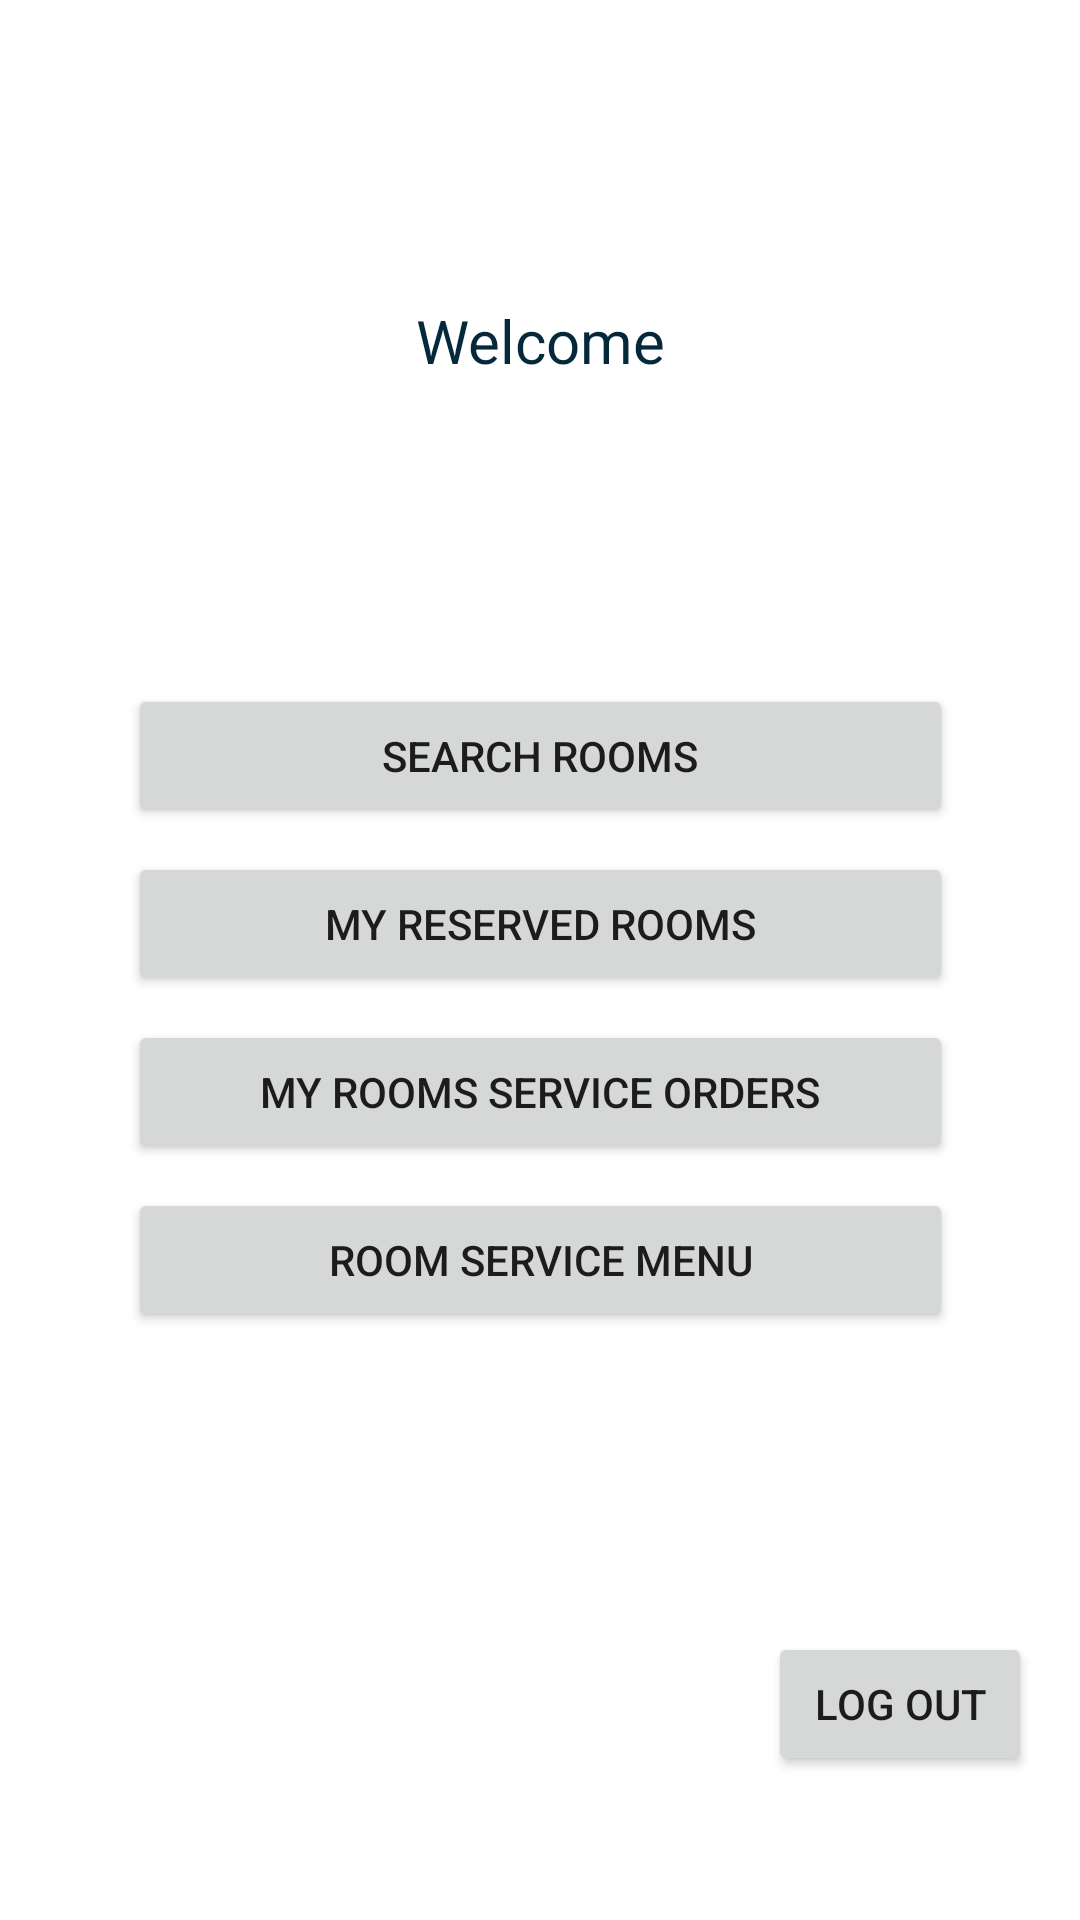

Here is an Android app screen rendered from its layout file. Give the layout XML and the strings, colors and styles it references.
<!-- AndroidManifest.xml: application theme Theme.FinalProject -->
<!-- res/layout/activity_home.xml -->
<?xml version="1.0" encoding="utf-8"?>
<ScrollView xmlns:android="http://schemas.android.com/apk/res/android"
    xmlns:app="http://schemas.android.com/apk/res-auto"
    xmlns:tools="http://schemas.android.com/tools"
    android:layout_width="fill_parent"
    android:layout_height="fill_parent"
    tools:context=".HomeActivity"
    tools:layout_editor_absoluteX="1dp"
    tools:layout_editor_absoluteY="1dp">

    <androidx.constraintlayout.widget.ConstraintLayout
        android:layout_width="fill_parent"
        android:layout_height="fill_parent">

        <Button
            android:id="@+id/logoutBtn"
            android:layout_width="wrap_content"
            android:layout_height="wrap_content"
            android:layout_marginTop="100dp"
            android:layout_marginEnd="16dp"
            android:layout_marginBottom="8dp"
            android:onClick="logoutClicked"
            android:text="@string/logout"
            app:layout_constraintBottom_toBottomOf="parent"
            app:layout_constraintEnd_toEndOf="parent"
            app:layout_constraintTop_toBottomOf="@+id/roomServiceMenuBtn" />

        <TextView
            android:id="@+id/welcomeLbl"
            style="@style/textStyle"
            android:layout_width="fill_parent"
            android:layout_height="wrap_content"
            android:layout_marginTop="100dp"
            android:text="@string/welcome"
            android:textAlignment="center"
            app:layout_constraintEnd_toEndOf="parent"
            app:layout_constraintStart_toStartOf="parent"
            app:layout_constraintTop_toTopOf="parent" />

        <Button
            android:id="@+id/searchRoomsBtn"
            android:layout_width="275dp"
            android:layout_height="wrap_content"
            android:layout_marginStart="68dp"
            android:layout_marginTop="56dp"
            android:layout_marginEnd="68dp"
            android:onClick="searchRoomsClicked"
            android:text="@string/homeSearchRooms"
            app:layout_constraintEnd_toEndOf="parent"
            app:layout_constraintStart_toStartOf="parent"
            app:layout_constraintTop_toBottomOf="@+id/nameLbl" />

        <Button
            android:id="@+id/reservedRoomsBtn"
            android:layout_width="275dp"
            android:layout_height="wrap_content"
            android:layout_marginStart="68dp"
            android:layout_marginTop="8dp"
            android:layout_marginEnd="68dp"
            android:onClick="reservedRoomsClicked"
            android:text="@string/homeMyReservedRooms"
            app:layout_constraintEnd_toEndOf="parent"
            app:layout_constraintStart_toStartOf="parent"
            app:layout_constraintTop_toBottomOf="@+id/searchRoomsBtn" />

        <Button
            android:id="@+id/roomServiceBtn"
            android:layout_width="275dp"
            android:layout_height="wrap_content"
            android:layout_marginStart="68dp"
            android:layout_marginTop="8dp"
            android:layout_marginEnd="68dp"
            android:onClick="roomServiceClicked"
            android:text="@string/homeMyRoomService"
            app:layout_constraintEnd_toEndOf="parent"
            app:layout_constraintStart_toStartOf="parent"
            app:layout_constraintTop_toBottomOf="@+id/reservedRoomsBtn" />

        <Button
            android:id="@+id/roomServiceMenuBtn"
            android:layout_width="275dp"
            android:layout_height="wrap_content"
            android:layout_marginStart="68dp"
            android:layout_marginTop="8dp"
            android:layout_marginEnd="68dp"
            android:onClick="roomServiceMenuClicked"
            android:text="@string/homeRoomServiceMenu"
            app:layout_constraintEnd_toEndOf="parent"
            app:layout_constraintStart_toStartOf="parent"
            app:layout_constraintTop_toBottomOf="@+id/roomServiceBtn" />

        <TextView
            android:id="@+id/nameLbl"
            style="@style/textStyle"
            android:layout_width="fill_parent"
            android:layout_height="wrap_content"
            android:layout_marginTop="8dp"
            android:textAlignment="center"
            android:textSize="27.5sp"
            app:layout_constraintEnd_toEndOf="parent"
            app:layout_constraintStart_toStartOf="parent"
            app:layout_constraintTop_toBottomOf="@+id/welcomeLbl" />


    </androidx.constraintlayout.widget.ConstraintLayout>
</ScrollView>
<!-- resources referenced by this layout -->
<resources>
  <string name="homeMyReservedRooms">My Reserved Rooms</string>
  <string name="homeMyRoomService">My Rooms Service Orders</string>
  <string name="homeRoomServiceMenu">Room Service Menu</string>
  <string name="homeSearchRooms">Search Rooms</string>
  <string name="logout">Log Out</string>
  <string name="welcome">Welcome</string>
  <style name="textStyle" parent="android:Widget.TextView">
          <item name="android:textColor">@color/color_2</item>
          <item name="android:textSize">20sp</item>
      </style>
  <style name="Theme.FinalProject" parent="Theme.MaterialComponents.DayNight.DarkActionBar">
          
          <item name="colorPrimary">@color/color_2</item>
          <item name="colorPrimaryVariant">@color/color_3</item>
          <item name="colorOnPrimary">@color/white</item>
          
          <item name="colorSecondary">@color/teal_200</item>
          <item name="colorSecondaryVariant">@color/teal_700</item>
          <item name="colorOnSecondary">@color/black</item>
          
          <item name="android:statusBarColor" tools:targetApi="l">?attr/colorPrimaryVariant</item>
          
      </style>
  <color name="color_2">#04293A</color>
  <color name="color_3">#041C32</color>
  <color name="white">#FFFFFFFF</color>
  <color name="teal_200">#FF03DAC5</color>
  <color name="teal_700">#FF018786</color>
  <color name="black">#FF000000</color>
</resources>
